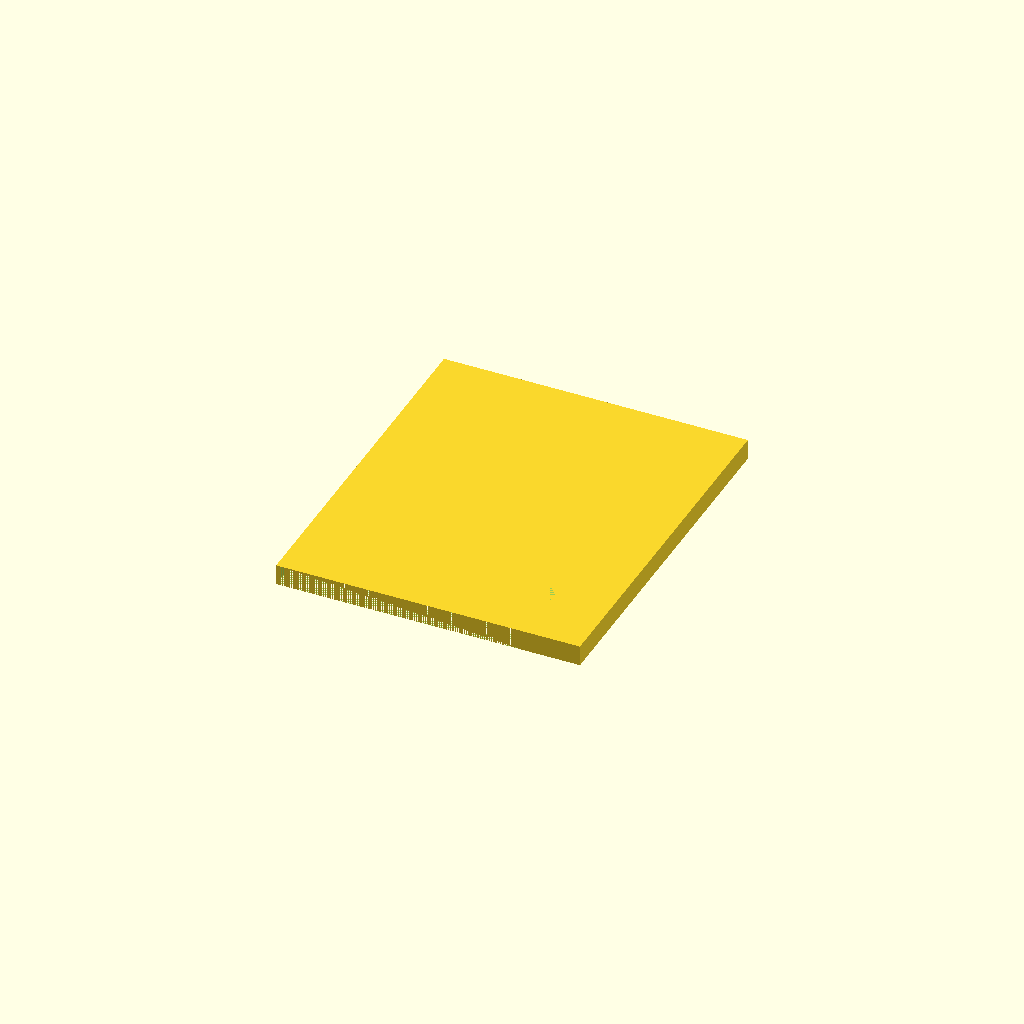
Cell 1: the model at its default parameters.
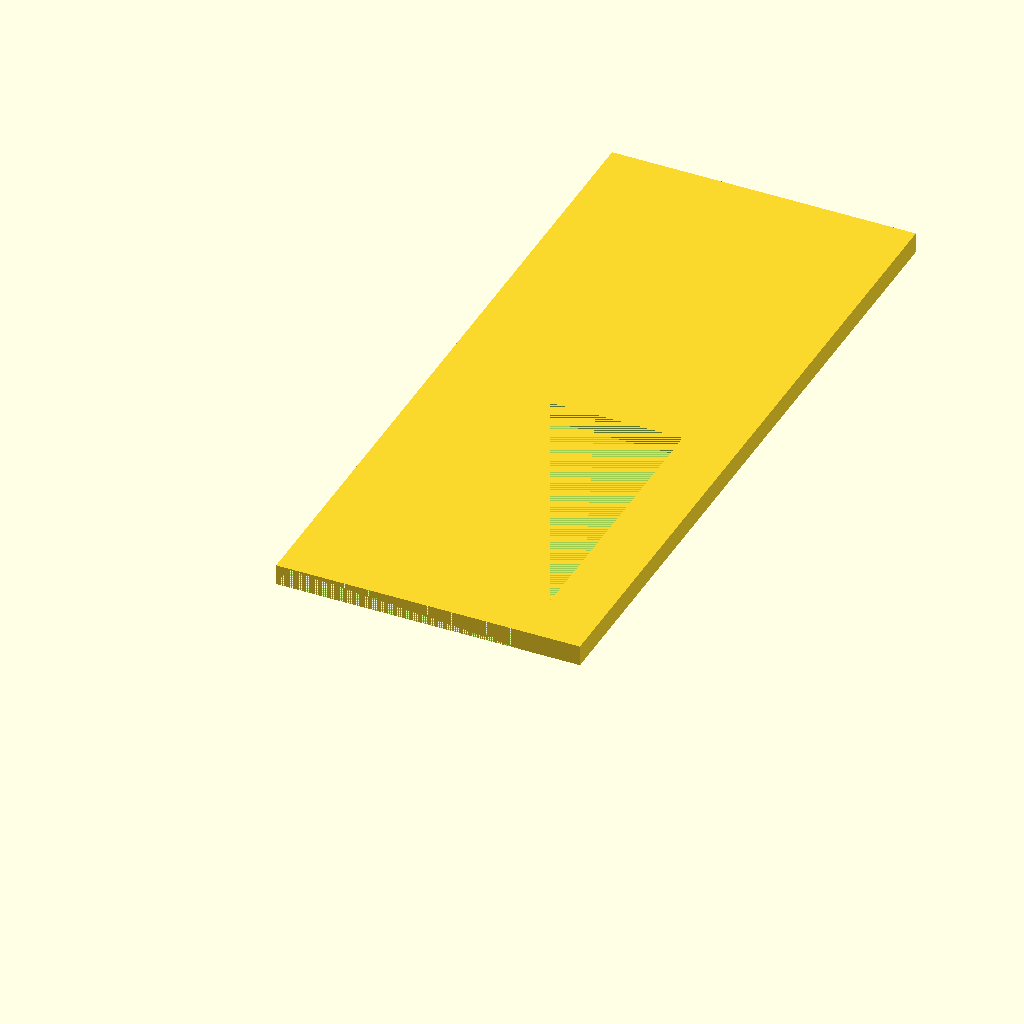
Cell 2: iHeight = 147 (everything else at default).
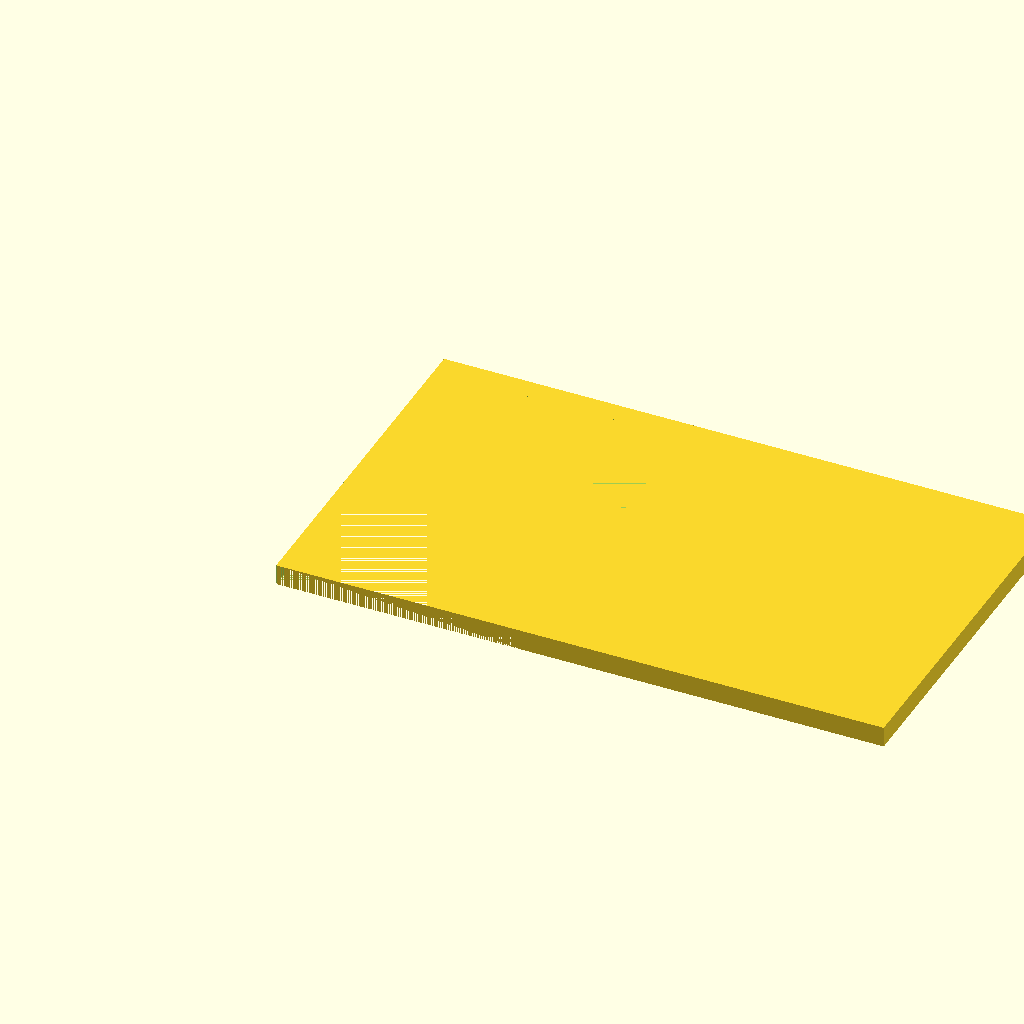
Cell 3 — iWidth set to 124, the other parameters unchanged.
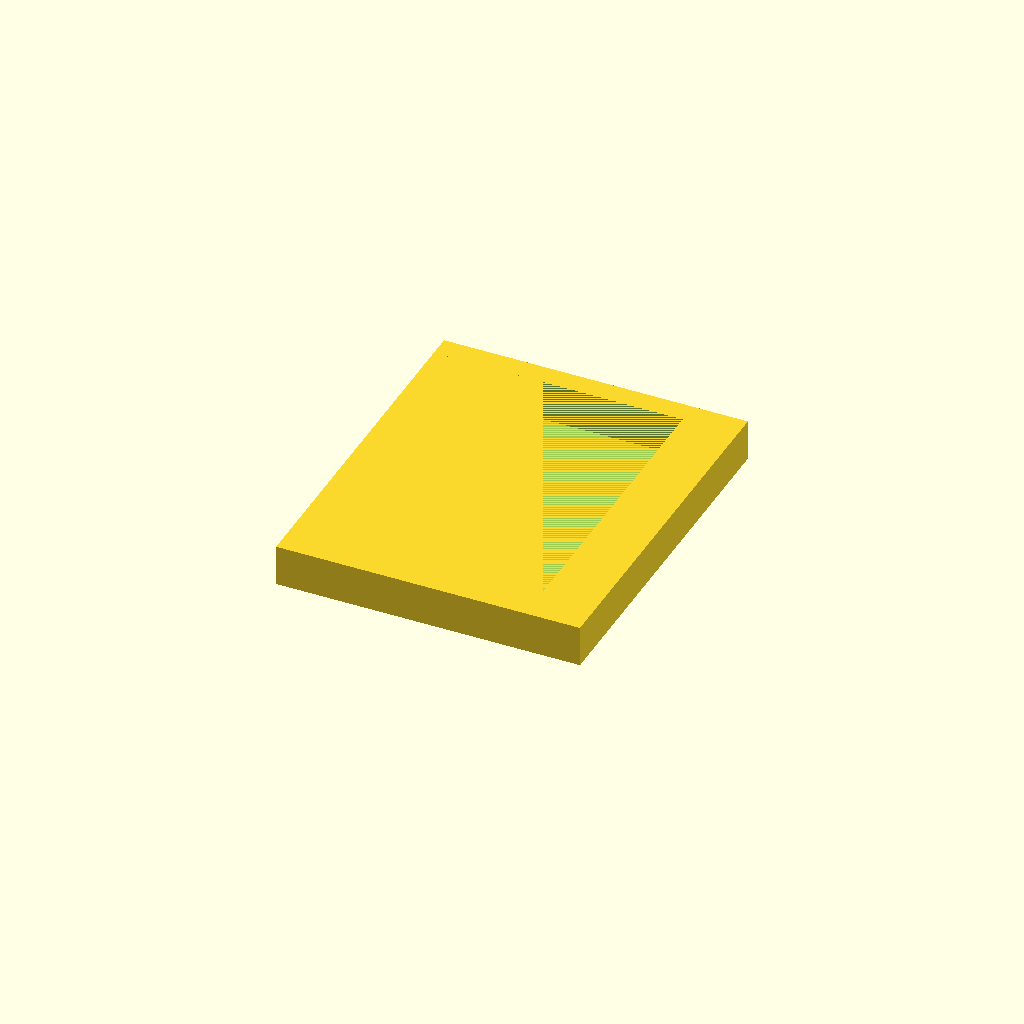
Cell 4 — depth set to 8.4, the other parameters unchanged.
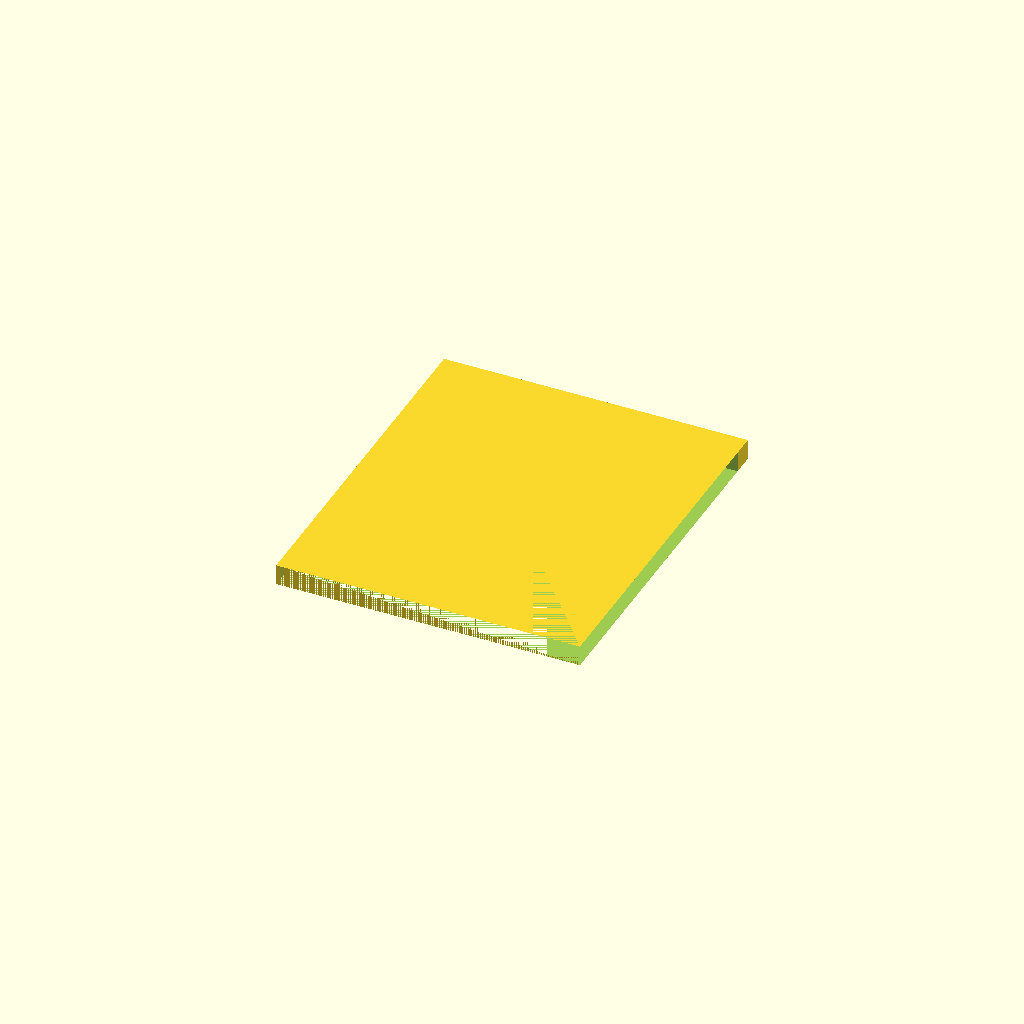
Cell 5 — uWidth set to 101.6, the other parameters unchanged.
All cells are drawn from one camera (rotation 55°, 0°, 25°, orthographic, colour scheme Cornfield), so only the parameter changes between them.
OpenSCAD source file inputs/thingiverse/thing-2517437/files/BatteryHolder.scad:
//height of the intended battery
iHeight = 73.5;
//width of the intended battery
iWidth = 62;
// depth of the intended battery
depth = 4.2;
//height of the unintended battery
uHeight = 69;
//width of the unintended battery
uWidth = 50.8;

difference(){
    
    cube([iWidth,iHeight,depth], 2);
    cube([uWidth,uHeight,depth], 0);
    
}
Customizer parameters (derived from the source; name, type, default, range or options):
iHeight: number, default 73.5
iWidth: number, default 62
depth: number, default 4.2
uHeight: number, default 69
uWidth: number, default 50.8
